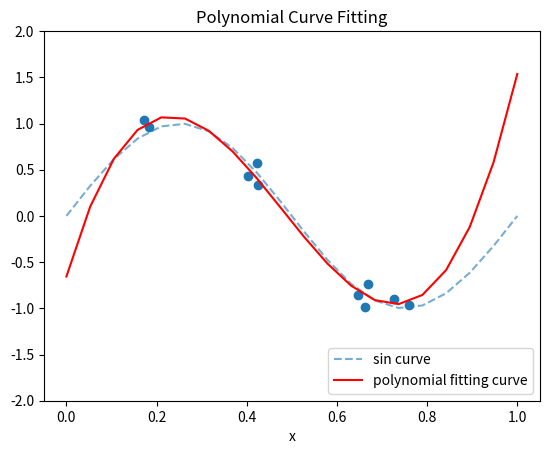

Source code (Python): (Note: this script raises an exception after producing the figure.)
#!/usr/bin/env python
# -*- coding: utf-8 -*-
"""
__title__ = '多项式曲线拟合'
[redacted]
__mtime__ = '11/8/2015-008'
[redacted]
# code is far away from bugs with the god animal protecting
    I love animals. They taste delicious.
              ┏┓      ┏┓
            ┏┛┻━━━┛┻┓
            ┃      ☃      ┃
            ┃  ┳┛  ┗┳  ┃
            ┃      ┻      ┃
            ┗━┓      ┏━┛
                ┃      ┗━━━┓
                ┃  神兽保佑    ┣┓
                ┃　永无BUG！   ┏┛
                ┗┓┓┏━┳┓┏┛
                  ┃┫┫  ┃┫┫
                  ┗┻┛  ┗┻┛
"""
import numpy as np
import matplotlib.pyplot as plt
from scipy import linalg, stats

# 要拟合的函数
func = lambda x: np.sin(2 * np.pi * x)


def genPoints(p_no):
    '''
    获取要拟合的模拟数据
    '''
    x = np.random.rand(p_no)
    # x = np.linspace(0, 1, 10)
    # y要加上一个高斯分布N(0,0.01)随机偏差
    y = func(x) + stats.norm.rvs(loc=0, scale=0.1, size=10)
    return x, y


def drawCurveFitting(ax, w, x, y, order):
    '''
    绘制拟合曲线
    '''

    def drawSinCurve(ax):
        x = np.linspace(0, 1, 20)
        y = func(x)
        ax.plot(x, y, '--', alpha=0.6, label='sin curve')

    drawSinCurve(ax)

    def drawOriginData(ax, x, y):
        ax.scatter(x, y)

    drawOriginData(ax, x, y)

    def drawFittingCurve(ax, w, order):
        x = np.linspace(0, 1, 20)
        X = np.array([[xi ** i for i in range(order + 1)] for xi in x])
        y = X.dot(w)
        ax.plot(x, y, 'r', label='polynomial fitting curve')
        ax.set_ylim(-2, 2)

    drawFittingCurve(ax, w, order)

    def plotSetting(ax):
        ax.legend(loc='lower right')
        # plt.title('Polynomial Curve Fitting')
        # plt.xlabel('x')
        # plt.ylabel('y',rotation='horizontal')
        ax.set_title('Polynomial Curve Fitting')
        ax.set_xlabel('x', rotation='horizontal', lod=True)
        ax.set_ylabel('y', rotation='horizontal', lod=True)

    plotSetting(ax)

    plt.show()


def polynomialFit(x, y, order):
    X = np.array([[xi ** i for i in range(order + 1)] for xi in x])
    Y = np.array(y).reshape((-1, 1))
    # W = np.linalg.inv(X.T.dot(X)).dot(X.T).dot(Y)
    W, _, _, _ = linalg.lstsq(X, Y)
    # print(W)
    return W


if __name__ == '__main__':
    order = 3  # 拟合多项式的阶数
    p_no = 10  # 拟合的数据点的个数

    ax = plt.subplot(111)
    x, y = genPoints(p_no)
    # print(x, '\n', y)

    W = polynomialFit(x, y, order=order)

    drawCurveFitting(ax, W, x, y, order=order)
